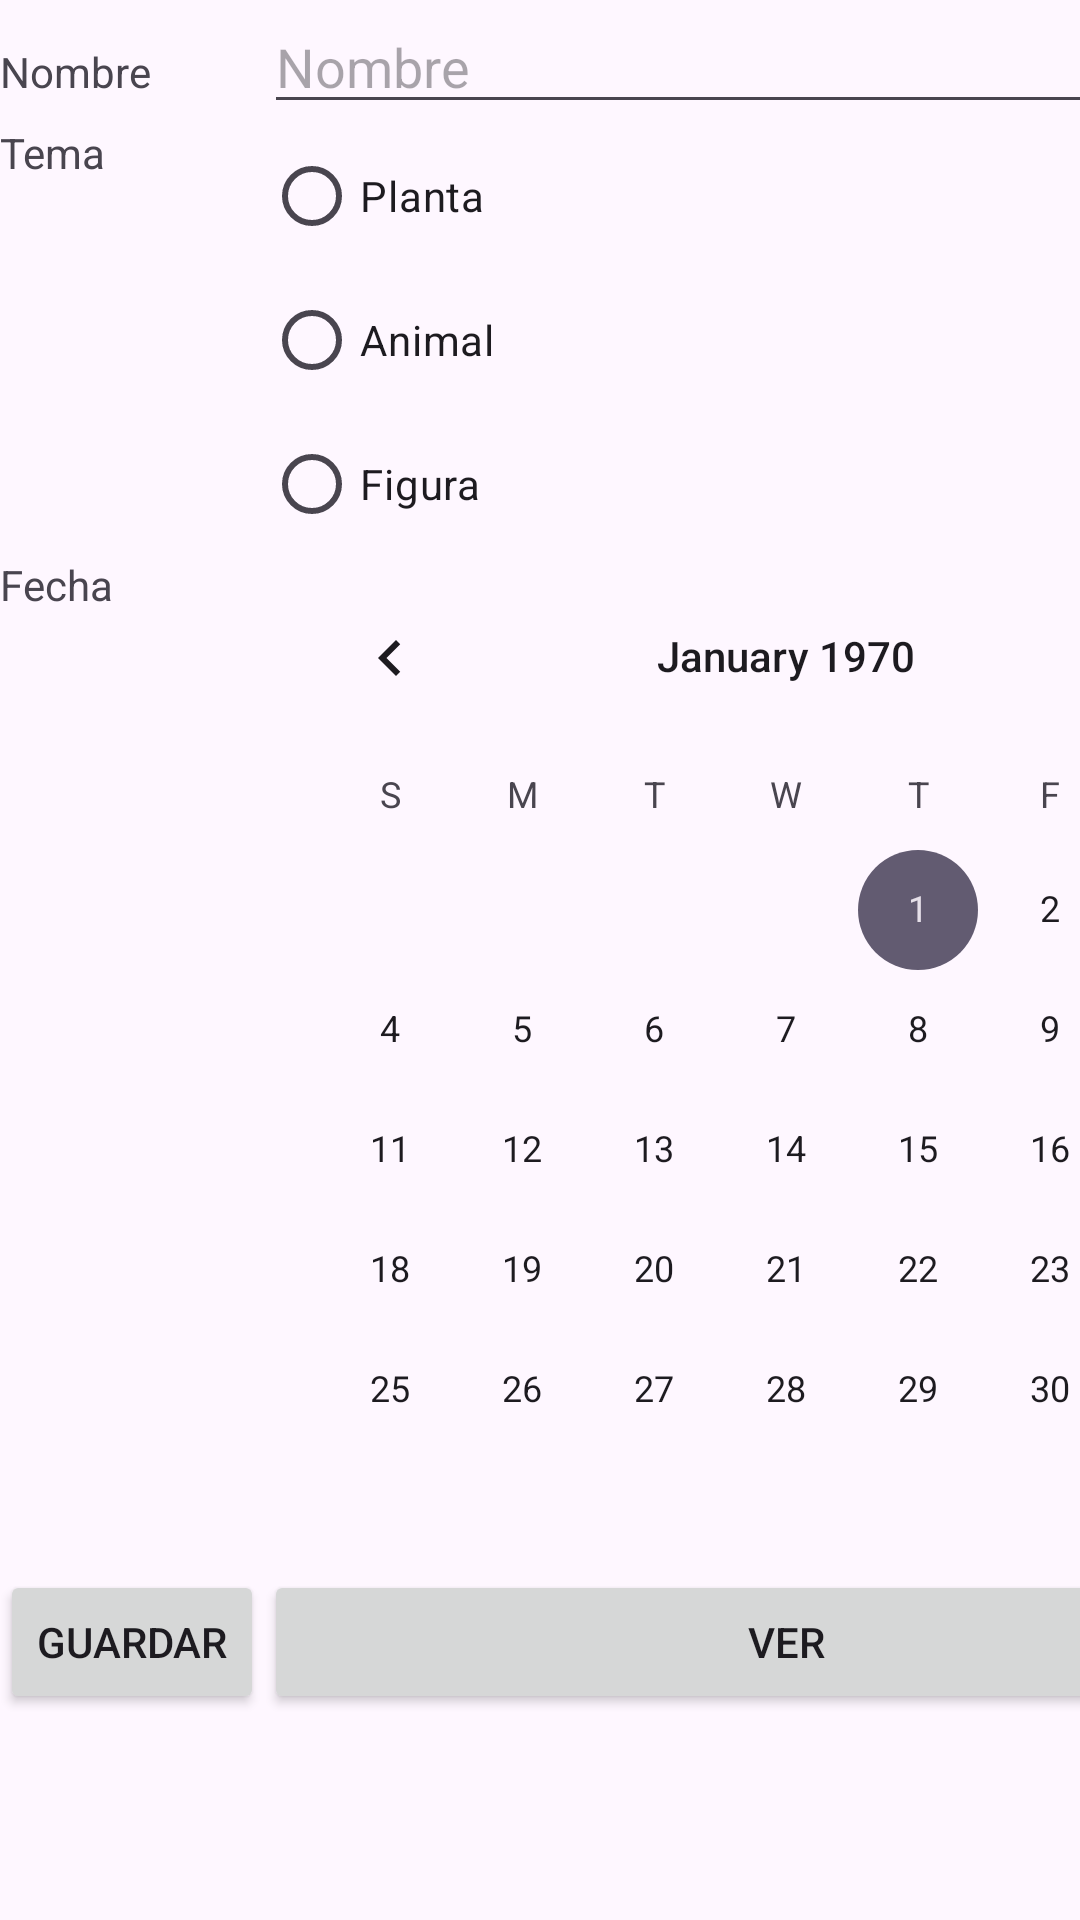

Reconstruct the res/layout file that produces this screen, plus the resources it refers to.
<!-- AndroidManifest.xml: application theme Theme.AlmacenarPreferencias -->
<!-- res/layout/activity_main.xml -->
<?xml version="1.0" encoding="utf-8"?>
<TableLayout xmlns:android="http://schemas.android.com/apk/res/android"
    xmlns:app="http://schemas.android.com/apk/res-auto"
    xmlns:tools="http://schemas.android.com/tools"
    android:id="@+id/main"
    android:layout_width="match_parent"
    android:layout_height="match_parent"
    tools:context=".MainActivity">


    <TableRow
        android:layout_width="match_parent"
        android:layout_height="match_parent">

        <TextView
            android:id="@+id/textView"
            android:layout_width="wrap_content"
            android:layout_height="wrap_content"
            android:text="@string/textView_nombre" />

        <EditText
            android:id="@+id/editText_nombre"
            android:layout_width="wrap_content"
            android:layout_height="wrap_content"
            android:ems="10"
            android:hint="@string/textView_nombre"
            android:inputType="text" />
    </TableRow>

    <TableRow
        android:layout_width="match_parent"
        android:layout_height="match_parent" >

        <TextView
            android:id="@+id/textView2"
            android:layout_width="wrap_content"
            android:layout_height="wrap_content"
            android:text="@string/textView_tema" />

        <RadioGroup
            android:layout_width="wrap_content"
            android:layout_height="wrap_content" >

            <RadioButton
                android:id="@+id/radioButton_planta"
                android:layout_width="match_parent"
                android:layout_height="wrap_content"
                android:text="@string/radioButton_planta" />

            <RadioButton
                android:id="@+id/radioButton_animal"
                android:layout_width="match_parent"
                android:layout_height="wrap_content"
                android:text="@string/radioButton_animal" />

            <RadioButton
                android:id="@+id/radioButton_figura"
                android:layout_width="match_parent"
                android:layout_height="wrap_content"
                android:text="@string/radioButton_figura" />
        </RadioGroup>

    </TableRow>

    <TableRow
        android:layout_width="match_parent"
        android:layout_height="match_parent" >

        <TextView
            android:id="@+id/textView3"
            android:layout_width="wrap_content"
            android:layout_height="wrap_content"
            android:text="@string/textView_fecha" />

        <CalendarView
            android:id="@+id/calendarView_fecha"
            android:layout_width="wrap_content"
            android:layout_height="wrap_content" />
    </TableRow>

    <TableRow
        android:layout_width="match_parent"
        android:layout_height="match_parent" >

        <Button
            android:id="@+id/button_guardar"
            android:layout_width="wrap_content"
            android:layout_height="wrap_content"
            android:text="@string/button_guardar"
            app:icon="@drawable/icon_save" />

        <Button
            android:id="@+id/button_ver"
            android:layout_width="wrap_content"
            android:layout_height="wrap_content"
            android:text="@string/button_ver"
            app:icon="@drawable/icon_ver" />
    </TableRow>


</TableLayout>
<!-- resources referenced by this layout -->
<resources>
  <!-- drawable icon_save (drawable) -->
  <vector xmlns:android="http://schemas.android.com/apk/res/android"
      android:width="400dp"
      android:height="400dp"
      android:viewportWidth="24"
      android:viewportHeight="24">
    <path
        android:pathData="M8,7H5a2,2 0,0 0,-2 2v9a2,2 0,0 0,2 2h14a2,2 0,0 0,2 -2V9a2,2 0,0 0,-2 -2h-3m-1,4l-3,3m0,0l-3,-3m3,3V4"
        android:strokeLineJoin="round"
        android:strokeWidth="2"
        android:fillColor="#00000000"
        android:strokeColor="#ffffff"
        android:strokeLineCap="round"/>
  </vector>
  <!-- drawable icon_ver (drawable) -->
  <vector xmlns:android="http://schemas.android.com/apk/res/android"
      android:width="128dp"
      android:height="128dp"
      android:viewportWidth="20"
      android:viewportHeight="20">
    <path
        android:pathData="M17,17H3V3h5V1H3a2,2 0,0 0,-2 2v14a2,2 0,0 0,2 2h14a2,2 0,0 0,2 -2v-5h-2z"
        android:fillColor="#ffffff"/>
    <path
        android:pathData="m11,1l3.29,3.29l-5.73,5.73l1.42,1.42l5.73,-5.73L19,9V1z"
        android:fillColor="#ffffff"/>
  </vector>
  <string name="button_guardar">Guardar</string>
  <string name="button_ver">Ver</string>
  <string name="radioButton_animal">Animal</string>
  <string name="radioButton_figura">Figura</string>
  <string name="radioButton_planta">Planta</string>
  <string name="textView_fecha">Fecha</string>
  <string name="textView_nombre">Nombre</string>
  <string name="textView_tema">Tema</string>
  <style name="Theme.AlmacenarPreferencias" parent="Base.Theme.AlmacenarPreferencias" />
  <style name="Base.Theme.AlmacenarPreferencias" parent="Theme.Material3.DayNight.NoActionBar">
          
          
      </style>
</resources>
